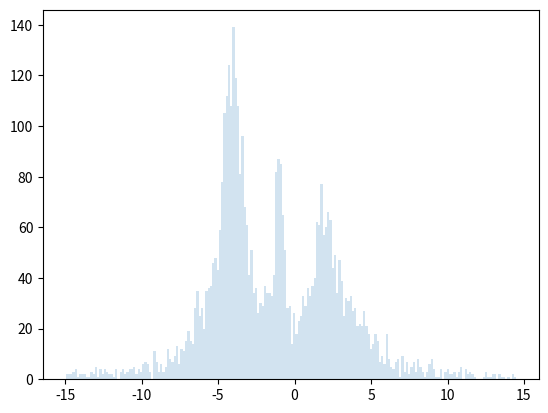

The matplotlib source for this figure: (Note: this script raises an exception after producing the figure.)
#!/usr/bin/python
# -*- coding: utf-8 -*-
from __future__ import (absolute_import, division, print_function,
                        unicode_literals)
import numpy as np
from scipy import stats
import matplotlib
matplotlib.use('Agg')
import pylab as pl


def bayesian_blocks(t):
    """Bayesian Blocks Implementation

[redacted]
    Based on algorithm outlined in:
        http://adsabs.harvard.edu/abs/2012arXiv1207.5578S

    Parameters
    ----------
    t: ndarray, length N
        data to be histogrammed

    Returns
    -------
    bins: ndarray
        array containing the (N+1) bin edges

    Notes
    -----
    This is an incomplete implementation: it may fail for some
    datasets.  Alternate fitness functions and prior forms can
    be found in the paper listed above.
    """

    # copy and sort the array
    t = np.sort(t)
    N = t.size

    # create length-(N + 1) array of cell edges
    edges = np.concatenate([t[:1],
                            0.5 * (t[1:] + t[:-1]),
                            t[-1:]])
    block_length = t[-1] - edges

    # arrays needed for the iteration
    nn_vec = np.ones(N)
    best = np.zeros(N, dtype=float)
    last = np.zeros(N, dtype=int)

    #-----------------------------------------------------------------
    # Start with first data cell; add one cell at each iteration
    #-----------------------------------------------------------------
    for K in range(N):
        # Compute the width and count of the final bin for all possible
        # locations of the K^th changepoint
        width = block_length[:K + 1] - block_length[K + 1]
        count_vec = np.cumsum(nn_vec[:K + 1][::-1])[::-1]

        # evaluate fitness function for these possibilities
        fit_vec = count_vec * (np.log(count_vec) - np.log(width))
        fit_vec -= 4  # 4 comes from the prior on the number of changepoints
        fit_vec[1:] += best[:K]

        # find the max of the fitness: this is the K^th changepoint
        i_max = np.argmax(fit_vec)
        last[K] = i_max
        best[K] = fit_vec[i_max]

    #-----------------------------------------------------------------
    # Recover changepoints by iteratively peeling off the last block
    #-----------------------------------------------------------------
    change_points = np.zeros(N, dtype=int)
    i_cp = N
    ind = N
    while True:
        i_cp -= 1
        change_points[i_cp] = ind
        if ind == 0:
            break
        ind = last[ind - 1]
    change_points = change_points[i_cp:]

    return edges[change_points]


def plot_test_dist():
    # Define our test distribution: a mix of Cauchy-distributed variables
    np.random.seed(0)
    x = np.concatenate([stats.cauchy(-5, 1.8).rvs(500),
                        stats.cauchy(-4, 0.8).rvs(2000),
                        stats.cauchy(-1, 0.3).rvs(500),
                        stats.cauchy(2, 0.8).rvs(1000),
                        stats.cauchy(4, 1.5).rvs(500)])

    # truncate values to a reasonable range
    x = x[(x > -15) & (x < 15)]

    assert x.shape[0] == 4323

    #pl.hist(x, bins=100, normed=True)

    # plot a standard histogram in the background, with alpha transparency
    pl.hist(x, bins=200, histtype='stepfilled', alpha=0.2, normed=True)
    # plot an adaptive-width histogram on top
    pl.hist(x, bins=bayesian_blocks(x), color='black', histtype='step',
            normed=True)

    pl.savefig('bayesian_blocks.png')


if __name__ == "__main__":
    plot_test_dist()
